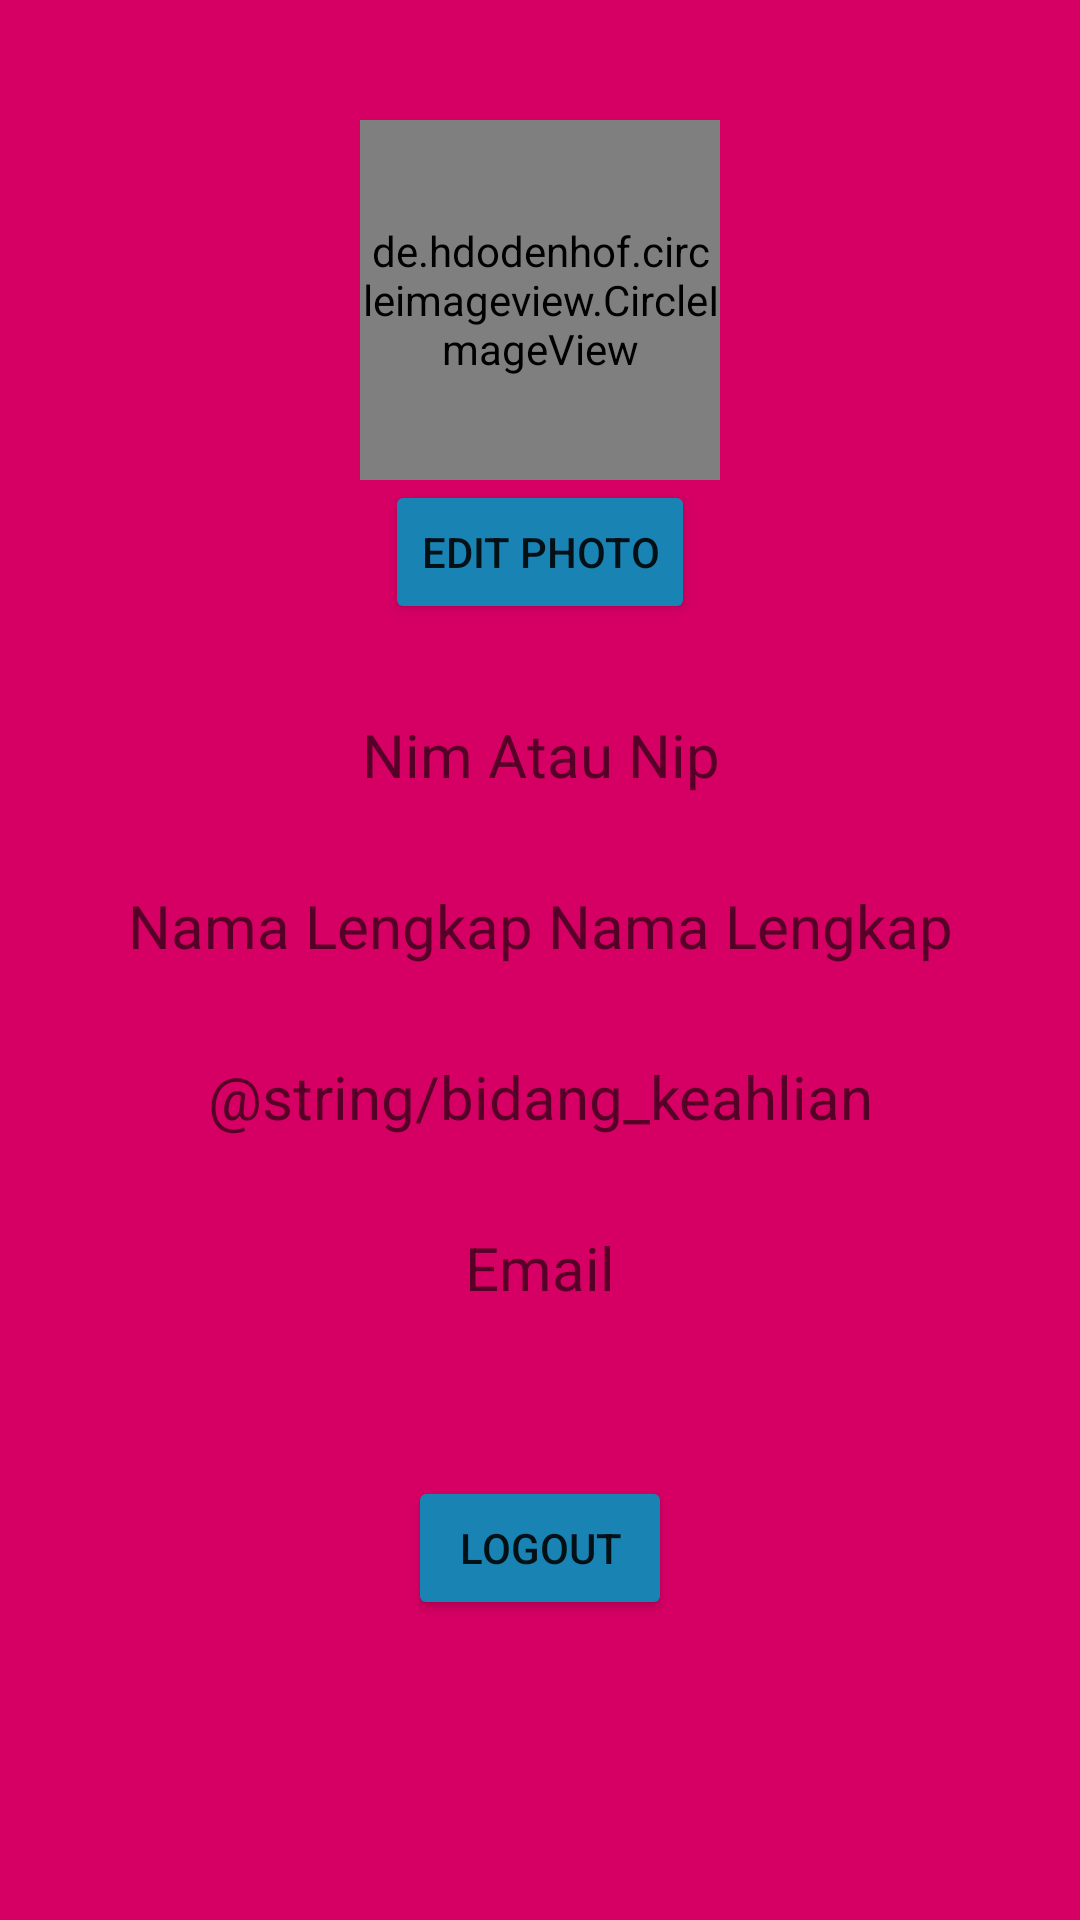

Reconstruct the res/layout file that produces this screen, plus the resources it refers to.
<!-- AndroidManifest.xml: application theme AppTheme -->
<!-- res/layout/activity_main_menu_dosen.xml -->
<?xml version="1.0" encoding="utf-8"?>
<androidx.constraintlayout.widget.ConstraintLayout xmlns:android="http://schemas.android.com/apk/res/android"
    xmlns:app="http://schemas.android.com/apk/res-auto"
    xmlns:tools="http://schemas.android.com/tools"
    android:layout_width="match_parent"
    android:layout_height="match_parent"
    android:background="@color/colorPrimary2"
    tools:context=".Dosen.MainMenuDosen">

    <de.hdodenhof.circleimageview.CircleImageView
        android:id="@+id/profilpicture"
        android:layout_width="120dp"
        android:layout_height="120dp"
        android:layout_marginTop="40dp"
        android:src="@drawable/ic_user"
        app:layout_constraintEnd_toEndOf="parent"
        app:layout_constraintStart_toStartOf="parent"
        app:layout_constraintTop_toTopOf="parent"
        app:layout_constraintBottom_toTopOf="@id/btnphoto"/>

    <Button
        android:id="@+id/btnphoto"
        android:layout_width="wrap_content"
        android:layout_height="wrap_content"
        android:backgroundTint="@color/colorPrimary"
        android:text="Edit Photo"
        app:layout_constraintEnd_toEndOf="parent"
        app:layout_constraintStart_toStartOf="parent"
        app:layout_constraintTop_toBottomOf="@id/profilpicture"
        app:layout_constraintBottom_toTopOf="@id/nim_nip"/>

    <TextView
        android:id="@+id/nim_nip"
        android:layout_width="match_parent"
        android:layout_height="wrap_content"
        android:layout_marginLeft="30dp"
        android:layout_marginTop="30dp"
        android:layout_marginRight="30dp"
        android:gravity="center"
        android:hint="@string/nim_nip"
        android:textColor="@color/colorAccent"
        android:textSize="20sp"
        app:layout_constraintEnd_toEndOf="parent"
        app:layout_constraintHorizontal_bias="0.0"
        app:layout_constraintStart_toStartOf="parent"
        app:layout_constraintTop_toBottomOf="@id/btnphoto" />

    <TextView
        android:id="@+id/firstname"
        android:layout_width="0dp"
        android:layout_height="wrap_content"
        android:layout_marginTop="30dp"
        android:gravity="right"
        android:hint="Nama Lengkap"
        android:textColor="@color/colorAccent"
        android:textSize="20sp"
        app:layout_constraintEnd_toStartOf="@+id/spasi"
        app:layout_constraintStart_toStartOf="parent"
        app:layout_constraintTop_toBottomOf="@+id/nim_nip" />

    <TextView
        android:id="@+id/spasi"
        android:layout_width="5dp"
        android:layout_height="wrap_content"
        android:layout_marginTop="30dp"
        android:gravity="right"
        android:text="   "
        android:textColor="@color/colorAccent"
        android:textSize="20sp"
        app:layout_constraintEnd_toStartOf="@+id/lastname"
        app:layout_constraintStart_toEndOf="@id/firstname"
        app:layout_constraintTop_toBottomOf="@+id/nim_nip" />

    <TextView
        android:id="@+id/lastname"
        android:layout_width="0dp"
        android:layout_height="wrap_content"
        android:layout_marginTop="30dp"
        android:gravity="left"
        android:hint="Nama Lengkap"
        android:textColor="@color/colorAccent"
        android:textSize="20sp"
        app:layout_constraintEnd_toEndOf="parent"
        app:layout_constraintStart_toEndOf="@+id/spasi"
        app:layout_constraintTop_toBottomOf="@+id/nim_nip" />

    <TextView
        android:id="@+id/bidang"
        android:layout_width="match_parent"
        android:layout_height="wrap_content"
        android:layout_marginLeft="30dp"
        android:layout_marginTop="30dp"
        android:layout_marginRight="30dp"
        android:gravity="center"
        android:hint="@string/bidang_keahlian"
        android:textColor="@color/colorAccent"
        android:textSize="20sp"
        app:layout_constraintEnd_toEndOf="parent"
        app:layout_constraintHorizontal_bias="0.0"
        app:layout_constraintStart_toStartOf="parent"
        app:layout_constraintTop_toBottomOf="@+id/firstname" />

    <TextView
        android:id="@+id/email"
        android:layout_width="match_parent"
        android:layout_height="wrap_content"
        android:layout_marginLeft="30dp"
        android:layout_marginTop="30dp"
        android:layout_marginRight="30dp"
        android:gravity="center"
        android:hint="Email"
        android:textColor="@color/colorAccent"
        android:textSize="20sp"
        app:layout_constraintEnd_toEndOf="parent"
        app:layout_constraintHorizontal_bias="0.0"
        app:layout_constraintStart_toStartOf="parent"
        app:layout_constraintTop_toBottomOf="@+id/bidang" />

    <Button
        android:id="@+id/btnLogout"
        android:backgroundTint="@color/colorPrimary"
        android:layout_width="wrap_content"
        android:layout_height="wrap_content"
        android:layout_marginTop="56dp"
        android:text="@string/logout"
        app:layout_constraintEnd_toEndOf="parent"
        app:layout_constraintStart_toStartOf="parent"
        app:layout_constraintTop_toBottomOf="@id/email" />

</androidx.constraintlayout.widget.ConstraintLayout>
<!-- resources referenced by this layout -->
<resources>
  <color name="colorAccent">#e1e1e1</color>
  <color name="colorPrimary">#1984b4</color>
  <color name="colorPrimary2">#d60064</color>
  <string name="logout">Logout</string>
  <string name="nim_nip">Nim Atau Nip</string>
  <style name="AppTheme" parent="Theme.AppCompat.Light.DarkActionBar">
          <item name="colorPrimary">@color/colorPrimary</item>
          <item name="colorPrimaryDark">@color/colorPrimaryDark</item>
          <item name="colorAccent">@color/colorAccent</item>
          <item name="windowActionBar">false</item>
          <item name="windowNoTitle">true</item>
      </style>
  <color name="colorPrimaryDark">#106991</color>
</resources>
